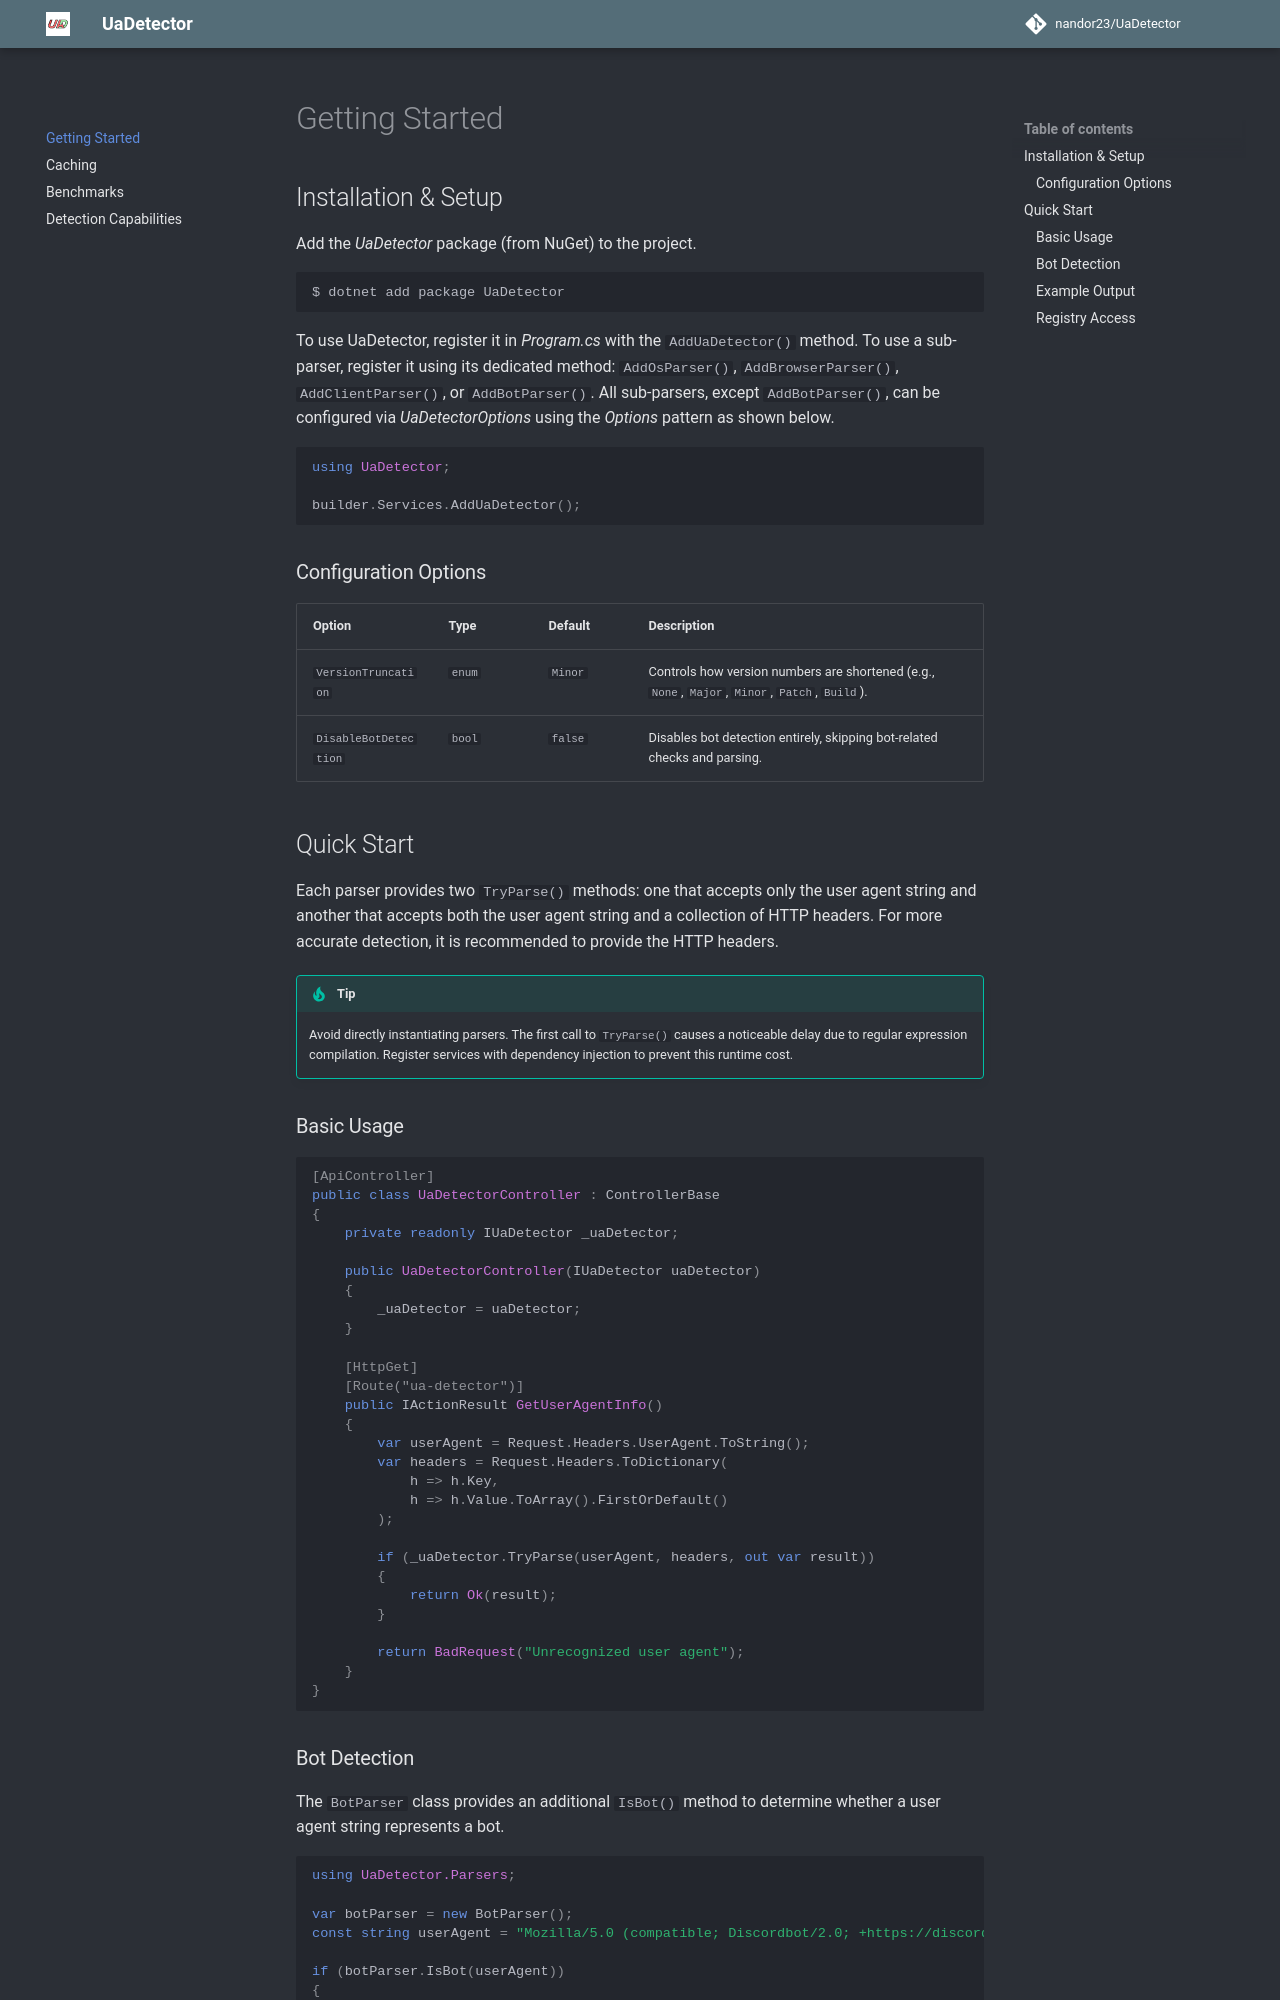

repository: nandor23/UaDetector · page: getting-started/index.html · generator: mkdocs

## Installation & Setup

Add the *UaDetector* package (from NuGet) to the project.
```bash
$ dotnet add package UaDetector
```

To use UaDetector, register it in *Program.cs* with the `AddUaDetector()` method. 
To use a sub-parser, register it using its dedicated method: `AddOsParser()`, `AddBrowserParser()`, `AddClientParser()`, or `AddBotParser()`. 
All sub-parsers, except `AddBotParser()`, can be configured via *UaDetectorOptions* using the *Options* pattern as shown below.

```c#
using UaDetector;

builder.Services.AddUaDetector();
```

### Configuration Options

| Option                | Type   | Default  | Description                                                                                    |
|-----------------------|--------|----------|------------------------------------------------------------------------------------------------|
| `VersionTruncation`   | `enum` | `Minor`  | Controls how version numbers are shortened (e.g., `None`, `Major`, `Minor`, `Patch`, `Build`). |
| `DisableBotDetection` | `bool` | `false`  | Disables bot detection entirely, skipping bot-related checks and parsing.                      |

## Quick Start

Each parser provides two `TryParse()` methods: one that accepts only the user agent string and another 
that accepts both the user agent string and a collection of HTTP headers. 
For more accurate detection, it is recommended to provide the HTTP headers.

!!! tip
    Avoid directly instantiating parsers. The first call to `TryParse()` causes a noticeable
    delay due to regular expression compilation. Register services with dependency injection 
    to prevent this runtime cost.
